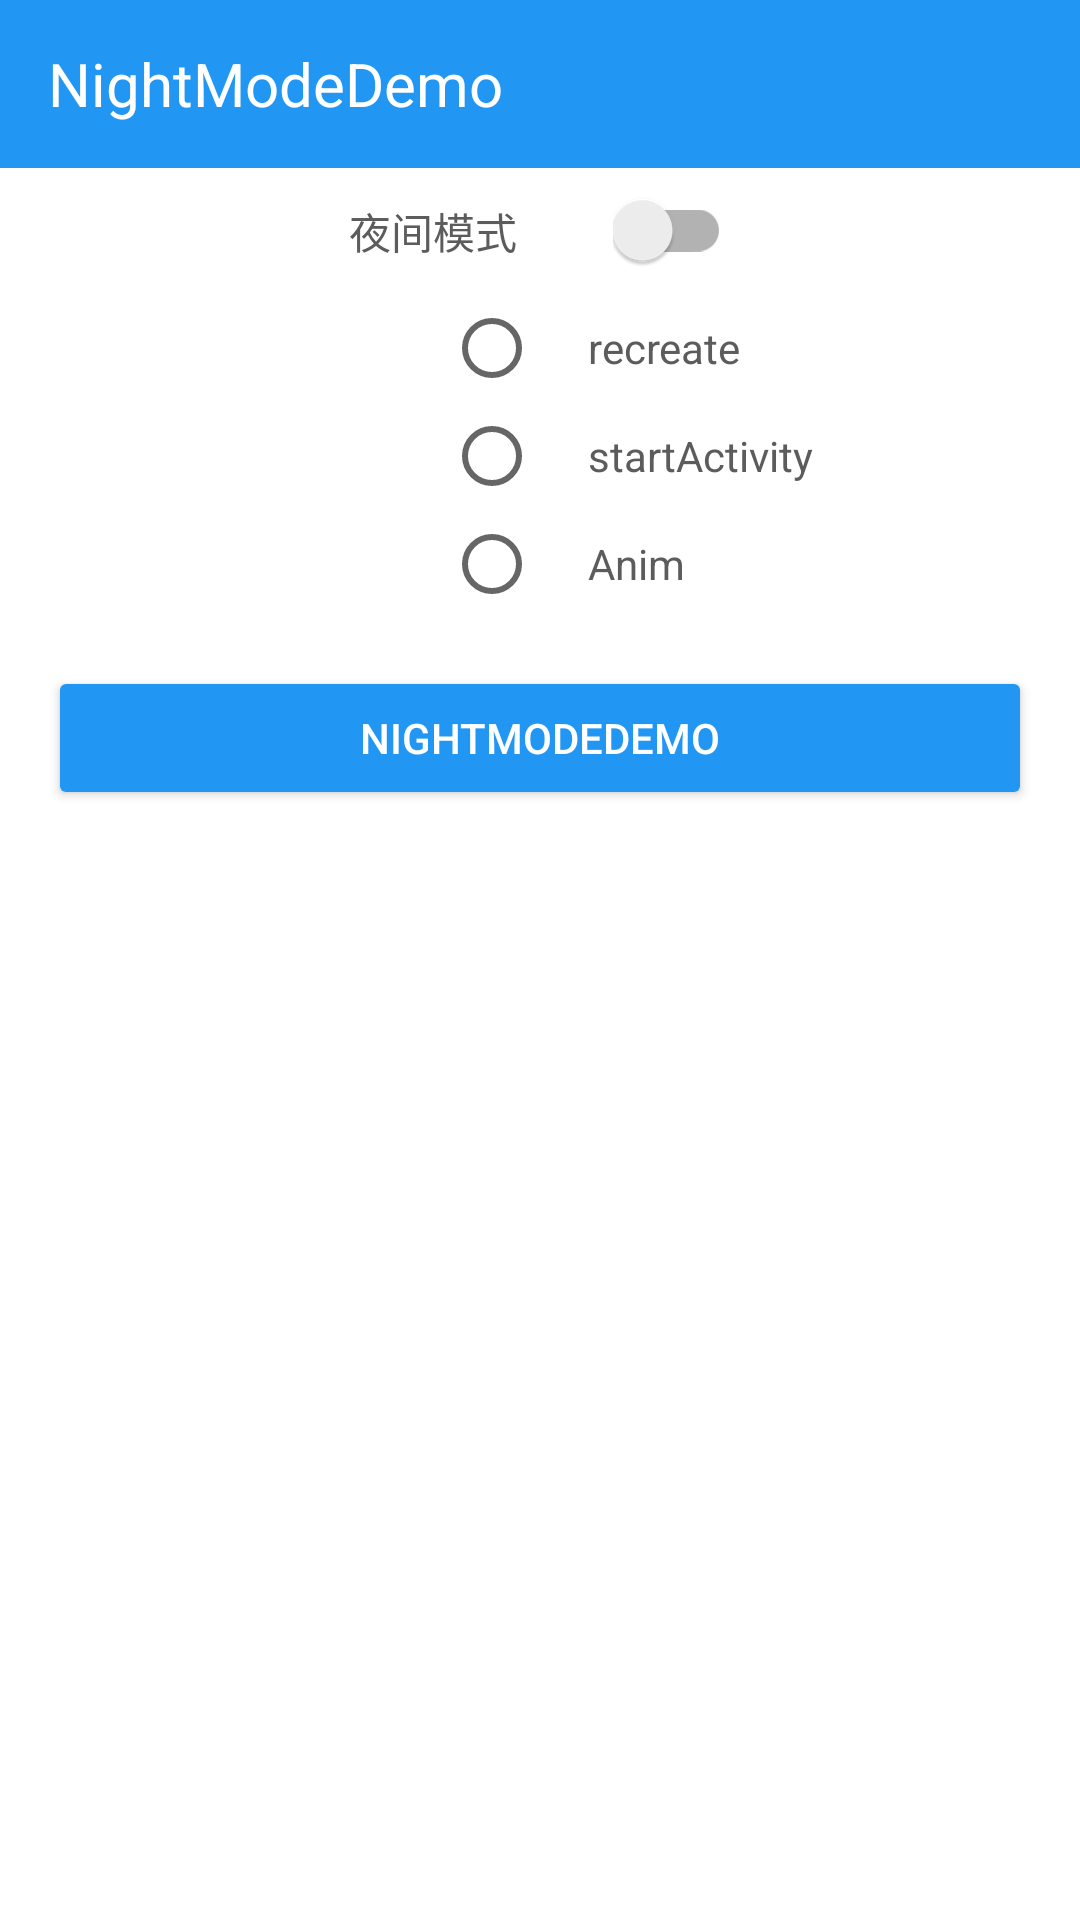

Produce the Android XML layout that renders to this screen, including the resource entries it uses.
<!-- AndroidManifest.xml: application theme NormalTheme -->
<!-- res/layout/activity_main.xml -->
<?xml version="1.0" encoding="utf-8"?>
<LinearLayout
    xmlns:android="http://schemas.android.com/apk/res/android"
    xmlns:tools="http://schemas.android.com/tools"
    android:id="@+id/layout"
    android:layout_width="match_parent"
    android:layout_height="match_parent"
    android:background="?attr/windowBackgroundColor"
    android:orientation="vertical"
    tools:context="com.example.nightmodedemo.MainActivity">

    <android.support.v7.widget.Toolbar
        android:id="@+id/tool_bar"
        android:layout_width="match_parent"
        android:layout_height="?android:actionBarSize"
        android:background="?attr/colorPrimary">

        <TextView
            android:layout_width="wrap_content"
            android:layout_height="wrap_content"
            android:text="@string/app_name"
            android:textColor="@color/white"
            android:textSize="20sp"/>
    </android.support.v7.widget.Toolbar>

    <LinearLayout
        android:layout_width="wrap_content"
        android:layout_height="42dp"
        android:layout_gravity="center_horizontal"
        android:gravity="center_vertical"
        android:orientation="horizontal">

        <TextView
            android:id="@+id/night_mode_text"
            android:layout_width="wrap_content"
            android:layout_height="wrap_content"
            android:layout_marginEnd="32dp"
            android:layout_marginRight="32dp"
            android:text="@string/night_mode"
            android:textColor="?attr/textColor"/>

        <android.support.v7.widget.SwitchCompat
            android:id="@+id/night_mode_switch"
            android:layout_width="wrap_content"
            android:layout_height="wrap_content"/>
    </LinearLayout>

    <LinearLayout
        android:layout_width="match_parent"
        android:layout_height="36dp"
        android:layout_gravity="center_horizontal"
        android:gravity="center_vertical"
        android:orientation="horizontal">

        <android.support.v7.widget.AppCompatRadioButton
            android:id="@+id/re_create_radio"
            android:layout_width="wrap_content"
            android:layout_height="wrap_content"
            android:layout_marginEnd="16dp"
            android:layout_marginLeft="148dp"
            android:layout_marginRight="16dp"
            android:layout_marginStart="148dp"/>

        <TextView
            android:id="@+id/re_create_text"
            android:layout_width="wrap_content"
            android:layout_height="wrap_content"
            android:text="@string/re_create"
            android:textColor="?attr/textColor"/>
    </LinearLayout>

    <LinearLayout
        android:layout_width="match_parent"
        android:layout_height="36dp"
        android:layout_gravity="center_horizontal"
        android:gravity="center_vertical"
        android:orientation="horizontal">

        <android.support.v7.widget.AppCompatRadioButton
            android:id="@+id/start_activity_radio"
            android:layout_width="wrap_content"
            android:layout_height="wrap_content"
            android:layout_marginEnd="16dp"
            android:layout_marginLeft="148dp"
            android:layout_marginRight="16dp"
            android:layout_marginStart="148dp"/>

        <TextView
            android:id="@+id/start_activity_text"
            android:layout_width="wrap_content"
            android:layout_height="wrap_content"
            android:text="@string/start_activity"
            android:textColor="?attr/textColor"/>
    </LinearLayout>

    <LinearLayout
        android:layout_width="match_parent"
        android:layout_height="36dp"
        android:layout_gravity="center_horizontal"
        android:gravity="center_vertical"
        android:orientation="horizontal">

        <android.support.v7.widget.AppCompatRadioButton
            android:id="@+id/anim_radio"
            android:layout_width="wrap_content"
            android:layout_height="wrap_content"
            android:layout_marginEnd="16dp"
            android:layout_marginLeft="148dp"
            android:layout_marginRight="16dp"
            android:layout_marginStart="148dp"/>

        <TextView
            android:id="@+id/anim_text"
            android:layout_width="wrap_content"
            android:layout_height="wrap_content"
            android:text="@string/anim"
            android:textColor="?attr/textColor"/>
    </LinearLayout>

    <android.support.v7.widget.AppCompatButton
        android:id="@+id/btn"
        style="@style/Widget.AppCompat.Button.Colored"
        android:layout_width="match_parent"
        android:layout_height="wrap_content"
        android:layout_margin="16dp"
        android:text="@string/app_name"/>

    <android.support.v7.widget.RecyclerView
        android:id="@+id/recycler_view"
        android:layout_width="match_parent"
        android:layout_height="match_parent"/>
</LinearLayout>
<!-- resources referenced by this layout -->
<resources>
  <color name="white">#FFFFFF</color>
  <string name="anim">Anim</string>
  <string name="app_name">NightModeDemo</string>
  <string name="night_mode">夜间模式</string>
  <string name="re_create">recreate</string>
  <string name="start_activity">startActivity</string>
  <style name="NormalTheme" parent="Theme.AppCompat.Light.NoActionBar">
          <item name="colorPrimary">@color/colorPrimary</item>
          <item name="colorPrimaryDark">@color/colorPrimary</item>
          <item name="colorAccent">@color/colorPrimary</item>
          <item name="iconColor">@color/colorPrimary</item>
          <item name="textColor">@color/black</item>
          <item name="windowBackgroundColor">@color/white</item>
          <item name="itemBackgroundColor">@color/white</item>
      </style>
  <color name="colorPrimary">#2196F3</color>
  <color name="black">#5c5c5c</color>
</resources>
